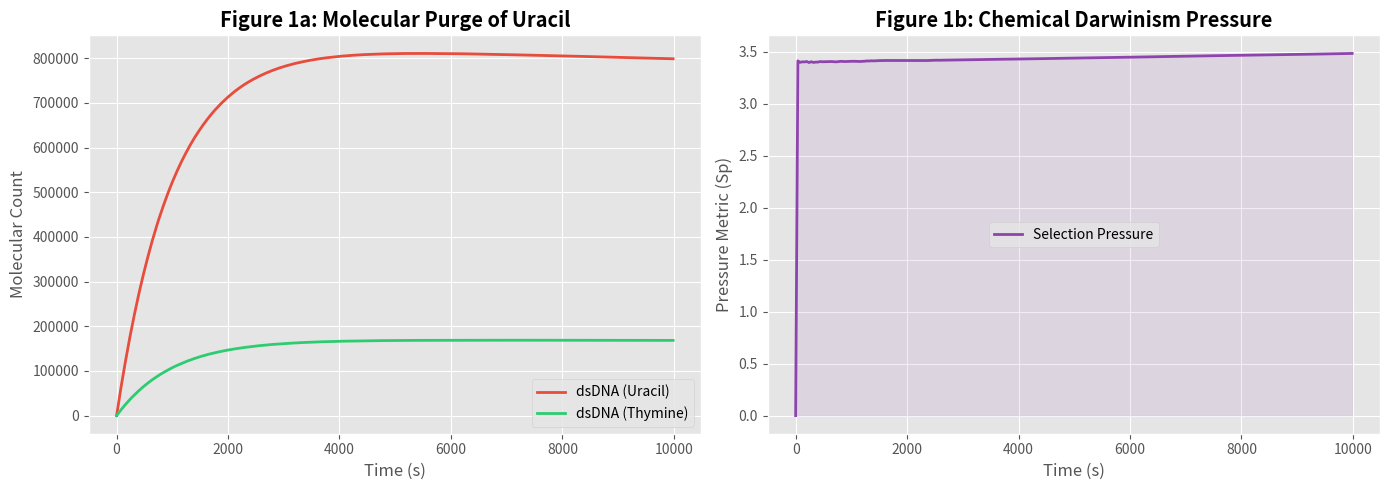

Reproduce this figure in Python.
import numpy as np
import matplotlib.pyplot as plt

class VSSUFSimulator:
    """
    Vent Stochasticity Seals Uracil's Fate (VSSUF)
    Physical Model: Arrhenius-calibrated Gillespie Simulation
    Author: Seyed Mohammad Reza Hashemi (Reza Hashemi)  Intelligence-Augmented (IA)
    MIT License
    DOI: 10.5281/zenodo.20733760
    """
    def __init__(self, seed=101, temperature_C=80):
        # Use a fixed seed for reproducibility
        np.random.seed(seed)

        # --- Arrhenius Calibration Section ---
        self.T_kelvin = temperature_C + 273.15
        R = 8.314            # Gas constant
        T_ref = 310.15       # Reference temperature (37C)
        Ea = 105000.0        # Activation energy for hydrolysis

        # Base rates at 37C
        k_U_ref = 3.0e-8 
        k_T_ref = 7.5e-9 

        # Calculate Arrhenius factor for transfer to vent temperature
        inv_T_diff = (1.0 / T_ref) - (1.0 / self.T_kelvin)
        arrhenius_factor = np.exp((Ea / R) * inv_T_diff)

        self.k_hydrolysis_U = k_U_ref * arrhenius_factor
        self.k_hydrolysis_T = k_T_ref * arrhenius_factor

        print(f"--- VSSUF Calibration at {temperature_C}C ---")
        print(f"k_U: {self.k_hydrolysis_U:.2e} s^-1")
        print(f"k_T: {self.k_hydrolysis_T:.2e} s^-1")

        # --- Initial Molecular Conditions ---
        self.species = {
            'U_monomer': 830000, 
            'T_monomer': 170000,
            'dsDNA_U': 0,
            'dsDNA_T': 0
        }
        self.k_polymerization = 0.001

    def run(self, max_time=10000):
        time = 0.0
        history = {'time': [], 'dsDNA_U': [], 'dsDNA_T': [], 'selection': []}

        while time < max_time:
            # Calculate Gillespie Propensities (Reaction Probabilities)
            p_poly_U = self.species['U_monomer'] * self.k_polymerization
            p_poly_T = self.species['T_monomer'] * self.k_polymerization
            p_hyd_U = self.species['dsDNA_U'] * self.k_hydrolysis_U
            p_hyd_T = self.species['dsDNA_T'] * self.k_hydrolysis_T

            total_p = p_poly_U + p_poly_T + p_hyd_U + p_hyd_T
            if total_p <= 0:
                break

            # Stochastic Time Step (Determining time to next event)
            dt = -np.log(np.random.rand()) / total_p
            time += dt

            # Reaction Selection (Choosing which event occurs)
            r = np.random.rand() * total_p
            if r < p_poly_U:
                self.species['dsDNA_U'] += 1
                self.species['U_monomer'] -= 1
            elif r < (p_poly_U + p_poly_T):
                self.species['dsDNA_T'] += 1
                self.species['T_monomer'] -= 1
            elif r < (p_poly_U + p_poly_T + p_hyd_U):
                self.species['dsDNA_U'] -= 1
            else:
                self.species['dsDNA_T'] -= 1

            # Data Logging (Sample every 40 seconds)
            if not history['time'] or (time - history['time'][-1] > 40):
                history['time'].append(time)
                history['dsDNA_U'].append(self.species['dsDNA_U'])
                history['dsDNA_T'].append(self.species['dsDNA_T'])

                # Chemical Darwinism: Selection Pressure Calculation
                u_eff = max(1, self.species['dsDNA_U'])
                t_eff = self.species['dsDNA_T']
                sel_val = (self.k_hydrolysis_U / self.k_hydrolysis_T) * (t_eff / (u_eff + t_eff + 1e-9)) * 5.0
                history['selection'].append(min(5.0, sel_val))

        return history

def plot_results(history):
    plt.style.use('ggplot')
    fig, (ax1, ax2) = plt.subplots(1, 2, figsize=(14, 5))

    # Figure 1a: Molecular Purge of Uracil
    ax1.plot(history['time'], history['dsDNA_U'], color='#e74c3c', lw=2, label='dsDNA (Uracil)')
    ax1.plot(history['time'], history['dsDNA_T'], color='#2ecc71', lw=2, label='dsDNA (Thymine)')
    ax1.set_title('Figure 1a: Molecular Purge of Uracil', fontweight='bold')
    ax1.set_xlabel('Time (s)')
    ax1.set_ylabel('Molecular Count')
    ax1.legend()

    # Figure 1b: Chemical Darwinism Pressure
    ax2.plot(history['time'], history['selection'], color='#8e44ad', lw=2, label='Selection Pressure')
    ax2.fill_between(history['time'], history['selection'], color='#8e44ad', alpha=0.1)
    ax2.set_title('Figure 1b: Chemical Darwinism Pressure', fontweight='bold')
    ax2.set_xlabel('Time (s)')
    ax2.set_ylabel('Pressure Metric (Sp)')
    ax2.legend()

    plt.tight_layout()
    plt.show()

if __name__ == "__main__":
    print("Initializing VSSUF Simulation (Gillespie SSA)...")
    sim = VSSUFSimulator(seed=101, temperature_C=80)
    results = sim.run(max_time=10000)
    plot_results(results)
